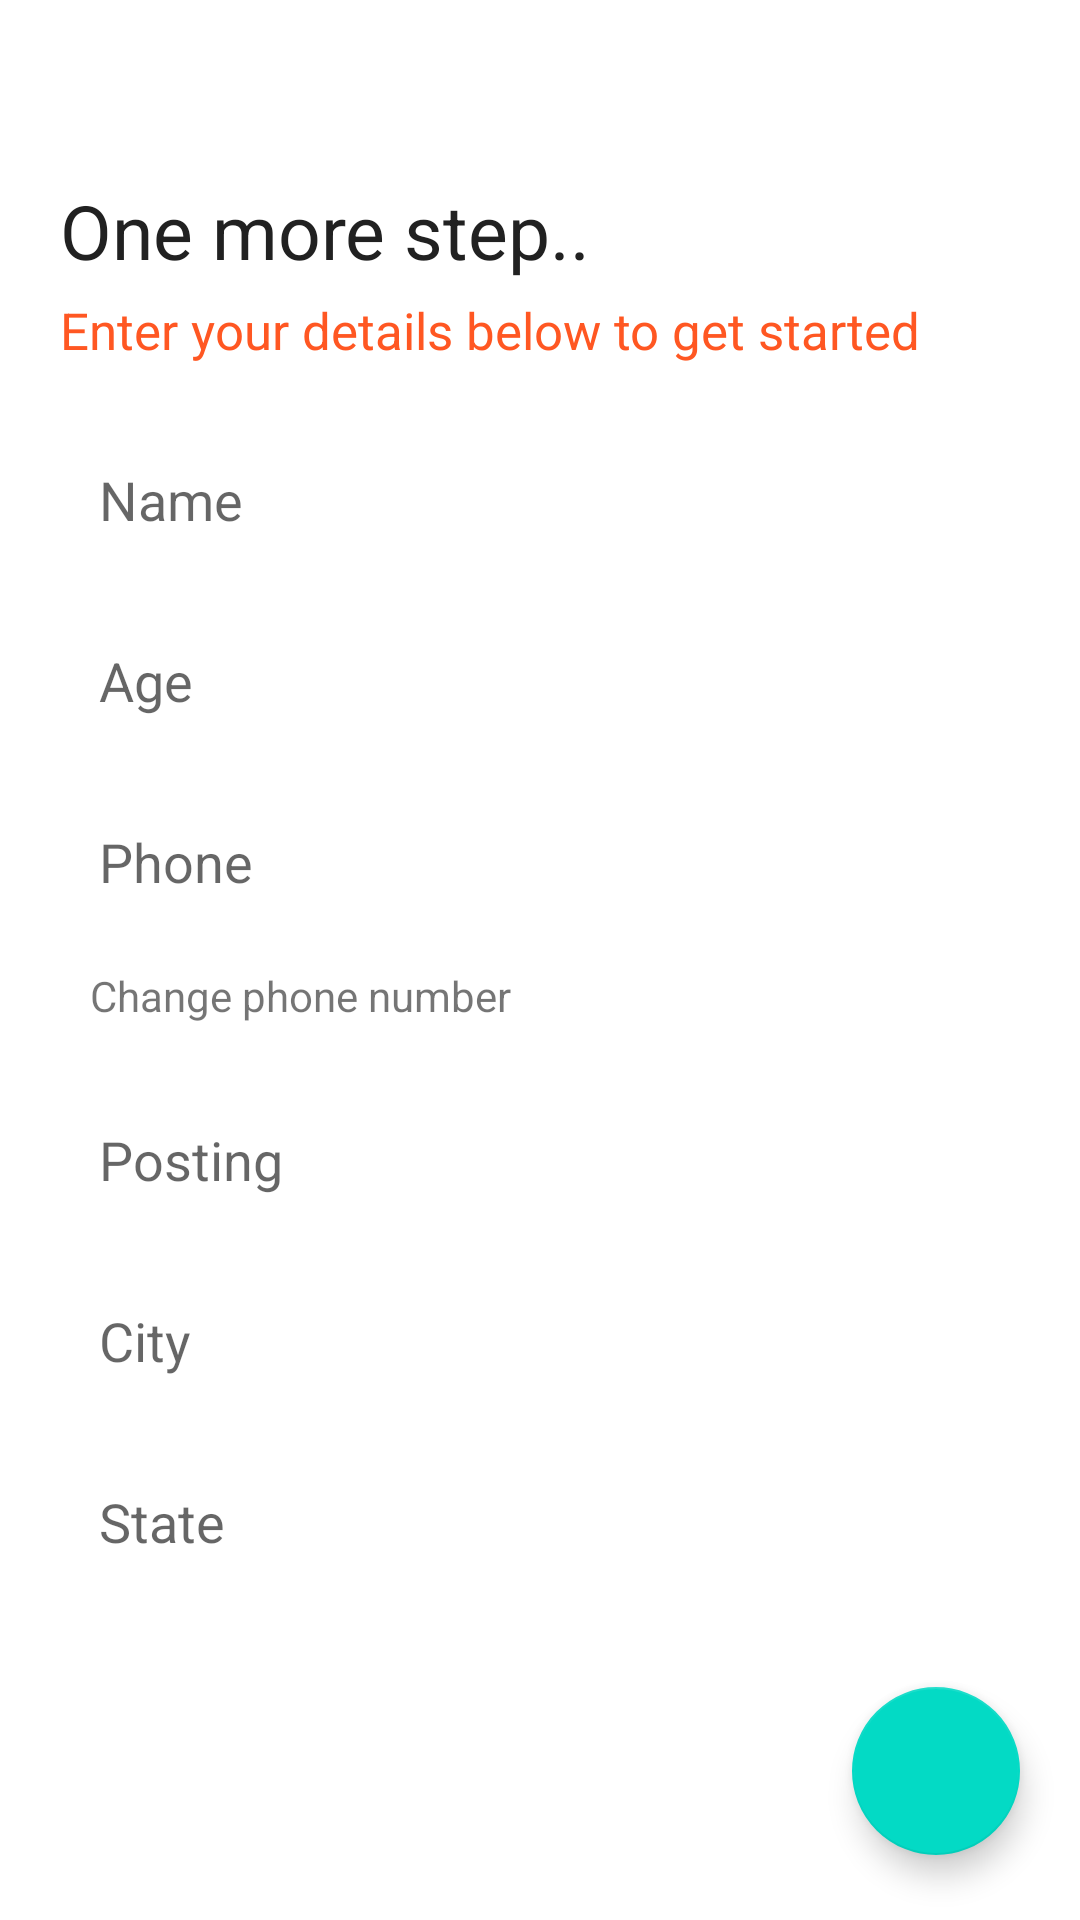

This screen was rendered from an Android layout file. Write that file and the resources it references.
<!-- AndroidManifest.xml: application theme Theme.CrimeStoperPolice -->
<!-- res/layout/activity_profile_setup.xml -->
<?xml version="1.0" encoding="utf-8"?>
<ScrollView
    xmlns:android="http://schemas.android.com/apk/res/android"
    xmlns:app="http://schemas.android.com/apk/res-auto"
    xmlns:tools="http://schemas.android.com/tools"
    tools:context=".ui.activities.ProfileSetup"
    android:layout_width="match_parent"
    android:layout_height="match_parent">

    <androidx.coordinatorlayout.widget.CoordinatorLayout
        android:layout_width="match_parent"
        android:layout_height="wrap_content">

        <LinearLayout
            android:paddingTop="60dp"
            android:id="@+id/layout"
            android:layout_width="match_parent"
            android:layout_height="wrap_content"
            android:orientation="vertical"
            >

            <TextView
                android:layout_gravity="start"
                android:layout_marginStart="20dp"
                android:layout_marginBottom="5dp"
                android:text="One more step.."
                android:textColor="#212121"
                android:textSize="25sp"
                android:layout_width="wrap_content"
                android:layout_height="wrap_content" />

            <TextView
                android:layout_gravity="start"
                android:text="Enter your details below to get started"
                android:layout_marginStart="20dp"
                android:textColor="@color/colorAccent"
                android:textSize="17sp"
                android:layout_marginBottom="20dp"
                android:layout_width="wrap_content"
                android:layout_height="wrap_content" />

            <EditText
                android:id="@+id/name"
                android:hint="Name"
                android:padding="13dp"
                android:inputType="textPersonName"
                android:layout_marginStart="20dp"
                android:layout_marginEnd="20dp"
                android:layout_marginBottom="10dp"
                android:background="@drawable/input_white"
                android:layout_width="match_parent"
                android:layout_height="wrap_content" />

            <EditText
                android:id="@+id/age"
                android:hint="Age"
                android:maxLength="3"
                android:padding="13dp"
                android:inputType="number"
                android:layout_marginStart="20dp"
                android:layout_marginBottom="10dp"
                android:layout_marginEnd="20dp"
                android:background="@drawable/input_white"
                android:layout_width="match_parent"
                android:layout_height="wrap_content" />

            <EditText
                android:id="@+id/phone"
                android:hint="Phone"
                android:padding="13dp"
                android:enabled="false"
                android:inputType="number"
                android:layout_marginStart="20dp"
                android:layout_marginEnd="20dp"
                android:background="@drawable/input_white"
                android:layout_width="match_parent"
                android:layout_height="wrap_content" />

            <TextView
                android:text="Change phone number"
                android:layout_marginTop="10dp"
                android:onClick="onChangePhoneClicked"
                android:layout_gravity="start"
                android:layout_marginBottom="20dp"
                android:layout_marginStart="30dp"
                android:layout_width="wrap_content"
                android:layout_height="wrap_content" />

            <EditText
                android:id="@+id/posting"
                android:hint="Posting"
                android:padding="13dp"
                android:inputType="textCapWords"
                android:layout_marginStart="20dp"
                android:layout_marginBottom="10dp"
                android:layout_marginEnd="20dp"
                android:background="@drawable/input_white"
                android:layout_width="match_parent"
                android:layout_height="wrap_content" />

            <EditText
                android:id="@+id/city"
                android:hint="City"
                android:padding="13dp"
                android:inputType="textCapWords"
                android:layout_marginStart="20dp"
                android:layout_marginBottom="10dp"
                android:layout_marginEnd="20dp"
                android:background="@drawable/input_white"
                android:layout_width="match_parent"
                android:layout_height="wrap_content" />

            <EditText
                android:id="@+id/state"
                android:hint="State"
                android:padding="13dp"
                android:inputType="textCapWords"
                android:layout_marginStart="20dp"
                android:layout_marginBottom="10dp"
                android:layout_marginEnd="20dp"
                android:background="@drawable/input_white"
                android:layout_width="match_parent"
                android:layout_height="wrap_content" />


            <com.google.android.material.floatingactionbutton.FloatingActionButton
                android:onClick="onFabClicked"
                android:layout_gravity="end"
                android:layout_margin="20dp"
                app:srcCompat="@drawable/ic_arrow_forward_white_24dp"
                android:layout_width="wrap_content"
                android:layout_height="wrap_content" />

        </LinearLayout>

    </androidx.coordinatorlayout.widget.CoordinatorLayout>

</ScrollView>
<!-- resources referenced by this layout -->
<resources>
  <color name="colorAccent">#ff5722</color>
  <style name="Theme.CrimeStoperPolice" parent="Theme.MaterialComponents.DayNight.DarkActionBar">
          
          <item name="colorPrimary">@color/purple_500</item>
          <item name="colorPrimaryVariant">@color/purple_700</item>
          <item name="colorOnPrimary">@color/white</item>
          
          <item name="colorSecondary">@color/teal_200</item>
          <item name="colorSecondaryVariant">@color/teal_700</item>
          <item name="colorOnSecondary">@color/black</item>
          
          <item name="android:statusBarColor" tools:targetApi="l">?attr/colorPrimaryVariant</item>
          
      </style>
  <color name="purple_500">#FF6200EE</color>
  <color name="purple_700">#FF3700B3</color>
  <color name="white">#FFFFFFFF</color>
  <color name="teal_200">#FF03DAC5</color>
  <color name="teal_700">#FF018786</color>
  <color name="black">#FF000000</color>
</resources>
